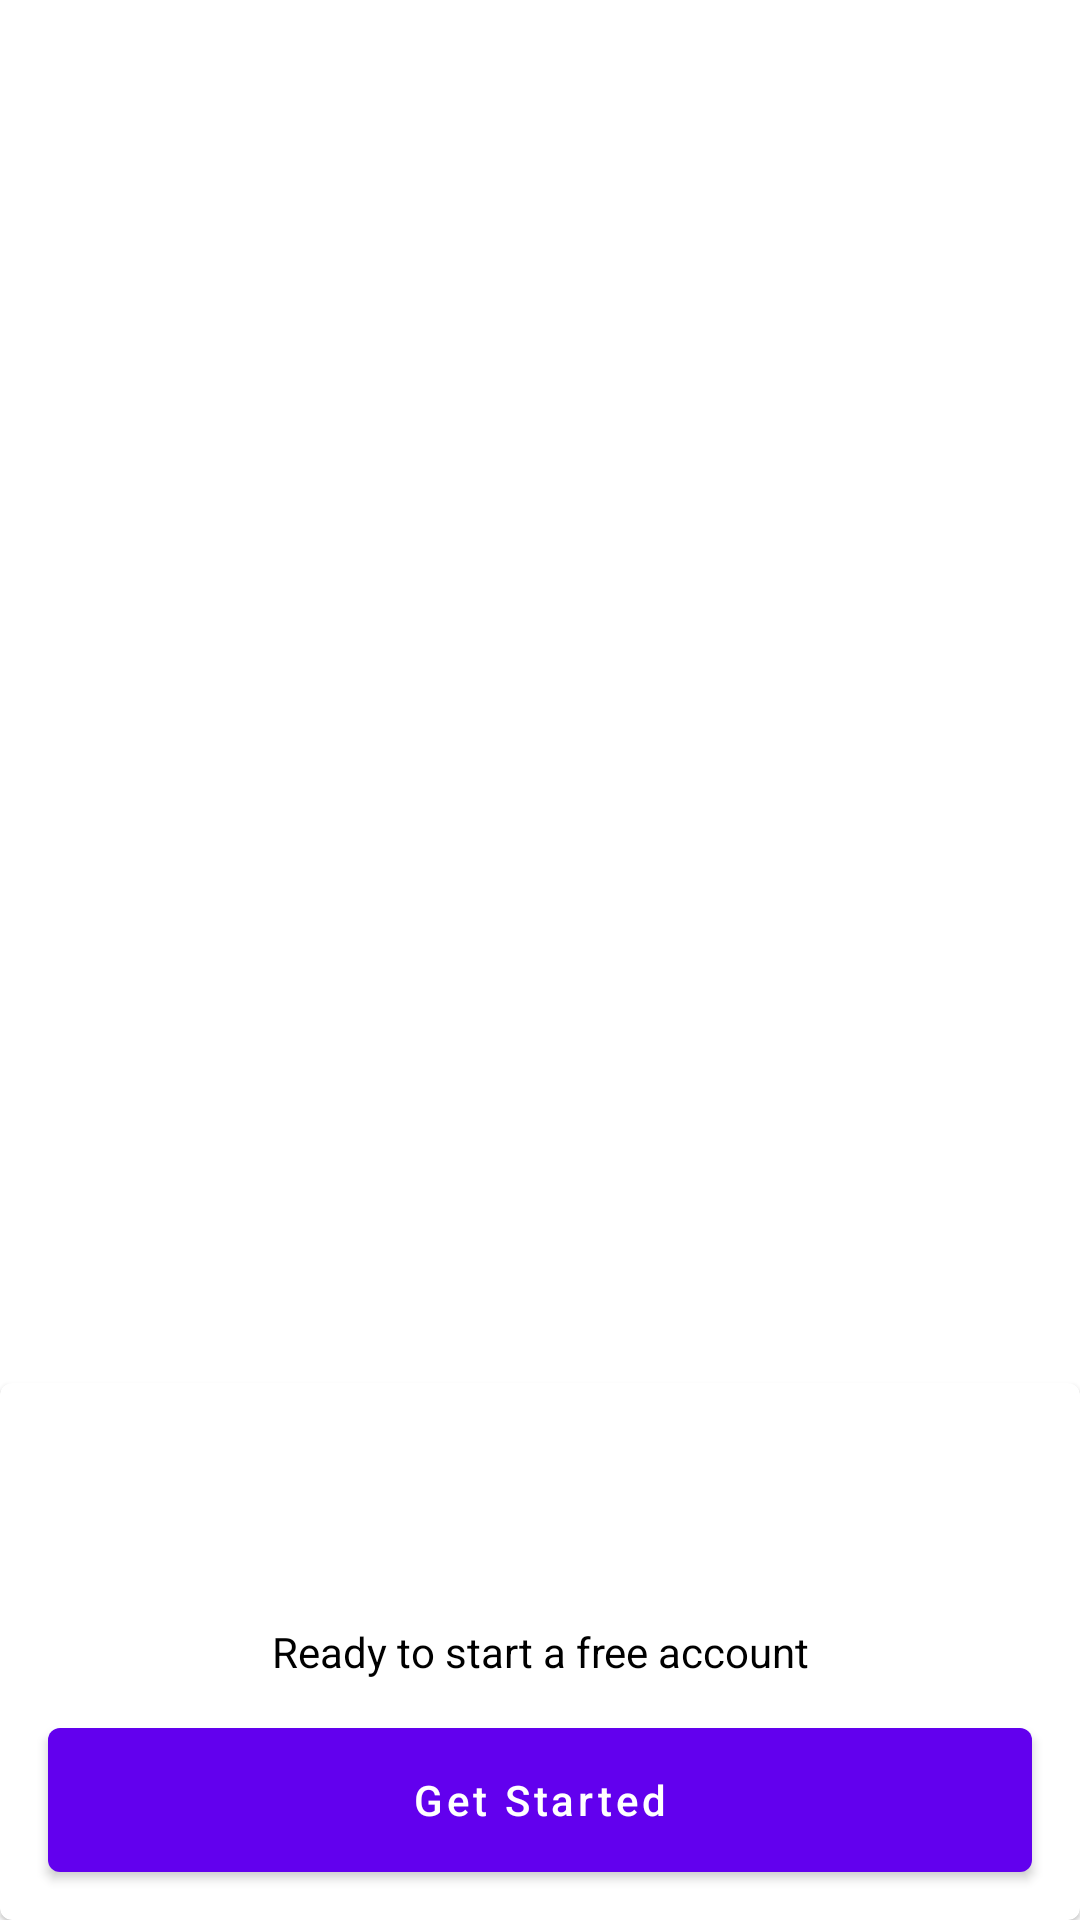

Layout XML and referenced resources for this Android screen:
<!-- AndroidManifest.xml: activity theme IntroStyle -->
<!-- res/layout/activity_intro.xml -->
<?xml version="1.0" encoding="utf-8"?>
<androidx.constraintlayout.widget.ConstraintLayout xmlns:android="http://schemas.android.com/apk/res/android"
    xmlns:app="http://schemas.android.com/apk/res-auto"
    xmlns:tools="http://schemas.android.com/tools"
    android:layout_width="match_parent"
    android:layout_height="match_parent"
    tools:context=".IntroActivity">


    <androidx.viewpager.widget.ViewPager
        android:id="@+id/viewPagerId"
        android:layout_width="0dp"
        android:layout_height="0dp"
        app:layout_constraintBottom_toTopOf="@+id/cardView"
        app:layout_constraintEnd_toEndOf="parent"
        app:layout_constraintStart_toStartOf="parent"
        app:layout_constraintTop_toTopOf="parent" />


    <com.google.android.material.card.MaterialCardView
        android:id="@+id/cardView"
        android:layout_width="match_parent"
        android:layout_height="0dp"
        app:layout_constraintBottom_toBottomOf="parent"
        app:layout_constraintEnd_toEndOf="parent"
        app:layout_constraintStart_toStartOf="parent">

        <androidx.constraintlayout.widget.ConstraintLayout
            android:layout_width="match_parent"
            android:layout_height="wrap_content">


            <com.google.android.material.tabs.TabLayout
                android:id="@+id/tabIndicator"
                android:layout_width="wrap_content"
                android:layout_height="wrap_content"
                app:tabBackground="@drawable/indicator_selector"
                android:layout_marginStart="32dp"
                android:layout_marginTop="16dp"
                app:tabIndicatorHeight="0dp"
                android:layout_marginEnd="32dp"
                app:layout_constraintEnd_toEndOf="parent"
                app:layout_constraintStart_toStartOf="parent"
                app:layout_constraintTop_toTopOf="parent" />

            <TextView
                android:id="@+id/sloganId"
                android:layout_width="0dp"
                android:layout_height="wrap_content"
                android:layout_marginStart="32dp"
                android:layout_marginTop="16dp"
                android:layout_marginEnd="32dp"
                android:layout_marginBottom="16dp"
                android:gravity="center"
                android:text="Ready to start a free account"
                android:textColor="@color/black"
                app:layout_constraintBottom_toTopOf="@+id/startBtn"
                app:layout_constraintEnd_toEndOf="parent"
                app:layout_constraintStart_toStartOf="parent"
                app:layout_constraintTop_toBottomOf="@+id/tabIndicator" />

            <com.google.android.material.button.MaterialButton
                android:id="@+id/startBtn"
                android:layout_width="match_parent"
                android:layout_height="wrap_content"
                android:layout_marginStart="16dp"
                android:layout_marginEnd="16dp"
                android:layout_marginBottom="16dp"
                android:insetLeft="0dp"
                android:insetTop="0dp"
                android:insetRight="0dp"
                android:insetBottom="0dp"
                android:text="Get Started"
                android:textAllCaps="false"
                app:layout_constraintBottom_toBottomOf="parent"
                app:layout_constraintEnd_toEndOf="parent"
                app:layout_constraintHorizontal_bias="1.0"
                app:layout_constraintStart_toStartOf="parent" />


        </androidx.constraintlayout.widget.ConstraintLayout>
    </com.google.android.material.card.MaterialCardView>

</androidx.constraintlayout.widget.ConstraintLayout>
<!-- resources referenced by this layout -->
<resources>
  <color name="black">#FF000000</color>
  <style name="IntroStyle" parent="Theme.MaterialComponents.DayNight.NoActionBar">
  
          <item name="colorPrimary">@color/purple_500</item>
          <item name="colorPrimaryVariant">@color/purple_700</item>
          <item name="colorOnPrimary">@color/white</item>
  
      </style>
  <color name="purple_500">#FF6200EE</color>
  <color name="purple_700">#FF3700B3</color>
  <color name="white">#FFFFFFFF</color>
</resources>
